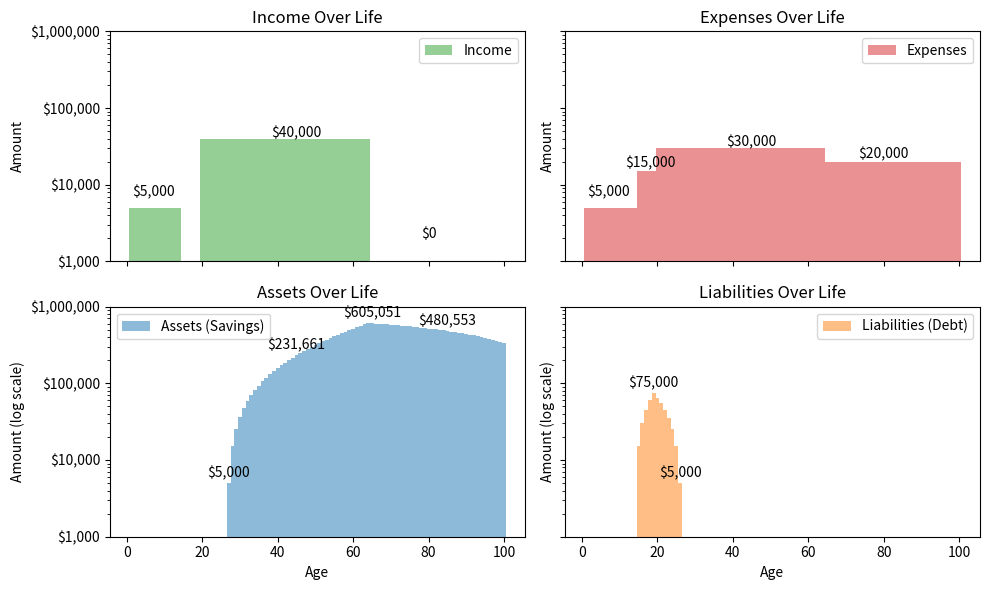
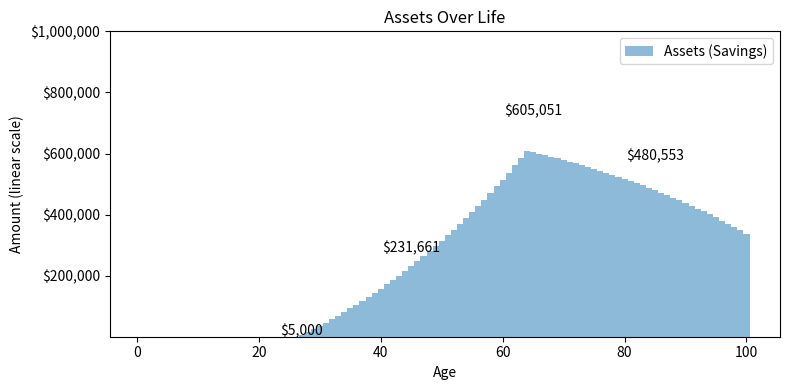

Write Python code to recreate these figures, in order.
# Simulation and plot using matplotlib (not seaborn, per environment rules)

import matplotlib.pyplot as plt

ages = list(range(1, 101))

def simulate():
    expenses = []
    income = []
    assets = []
    liabilities = []

    savings = 0.0
    debt = 0.0
    growth_rate = 0.025

    for age in ages:
        # Identify phase
        if age < 15:  # childhood
            yearly_expense = 5000
            yearly_income = yearly_expense  # bank of mom and dad

        elif age < 20:  # college
            yearly_expense = 15000
            yearly_income = 0

        elif age < 65:  # working
            yearly_expense = 30000
            yearly_income = 40000

        else:  # retirement
            yearly_expense = 20000
            yearly_income = 0  # draw from assets

        surplus = yearly_income - yearly_expense
        # Apply investment growth
        savings *= (1 + growth_rate)

        # Apply surplus/deficit
        if debt > 0 and surplus > 0:
            payment = min(debt, surplus)
            debt -= payment
            surplus -= payment

        savings += surplus
        if savings < 0:
            debt += -savings
            savings = 0

        # if age % 2 == 0:
        #     print(f"Age {age}: Expense={yearly_expense}, Income={yearly_income}, Savings={savings:.2f}, Debt={debt:.2f}")

        expenses.append(yearly_expense)
        income.append(yearly_income)
        assets.append(max(savings, 1))      # avoid log(0)
        liabilities.append(max(debt, 1))    # avoid log(0)
    return expenses, income, assets, liabilities


USD_FORMATTER = plt.FuncFormatter(lambda x, _: f'${int(x):,}')


def plot():
    expenses, income, assets, liabilities = simulate()

    # Plot
    _, ((ax1, ax2), (ax3, ax4)) = plt.subplots(2, 2, figsize=(10, 6), sharex=True, sharey=True)

    ax1.set_yscale("log")
    ax1.set_ylim(ymin=1000, ymax=1_000_000)
    ax1.yaxis.set_major_formatter(USD_FORMATTER)

    plot_income(ax1, income)
    plot_expenses(ax2, expenses)
    plot_assets(ax3, assets)
    plot_liabilities(ax4, liabilities)


    plt.tight_layout()
    plt.savefig("plot_income_expenses_assets_liabilities_log.png")

    # add a single, non-log plot for assets
    fig, ax = plt.subplots(figsize=(8, 4))
    ax.set_ylim(ymin=1000, ymax=1_000_000)
    ax.yaxis.set_major_formatter(USD_FORMATTER)
    plot_assets(ax, assets)
    ax.set_ylabel("Amount (linear scale)")
    plt.tight_layout()
    plt.savefig("plot_assets_linear.png")


def plot_income(ax, income):
    ax.bar(ages, income, label="Income", alpha=0.5, color="tab:green", width=1)
    ax.set_ylabel("Amount")
    ax.set_title("Income Over Life")
    for age in [7, 45, 80]:
        ax.text(age, income[age-1] + 2000, f'${income[age-1]:,}', ha='center')
    ax.legend()


def plot_expenses(ax, expenses):
    ax.bar(ages, expenses, label="Expenses", alpha=0.5, color="tab:red", width=1)
    ax.set_ylabel("Amount")
    ax.set_title("Expenses Over Life")
    for age in [7, 18, 45, 80]:
        ax.text(age, expenses[age-1] + 2000, f'${expenses[age-1]:,}', ha='center')
    ax.legend()


def plot_assets(ax, assets):
    ax.bar(ages, assets, label="Assets (Savings)", alpha=0.5, color="tab:blue", width=1)
    ax.set_ylabel("Amount (log scale)")
    ax.set_xlabel("Age")
    ax.set_title("Assets Over Life")
    for age in [27, 45, 65, 85]:
        ax.text(age, assets[age-1] * 1.2, f'${int(assets[age-1]):,}', ha='center')
    ax.legend()


def plot_liabilities(ax, liabilities):
    ax.bar(ages, liabilities, label="Liabilities (Debt)", alpha=0.5, color="tab:orange", width=1)
    ax.set_ylabel("Amount (log scale)")
    ax.set_xlabel("Age")
    ax.set_title("Liabilities Over Life")
    for age in [19, 26]:
        ax.text(age, liabilities[age-1] * 1.2, f'${int(liabilities[age-1]):,}', ha='center')
    ax.legend()


if __name__ == "__main__":
    plot()